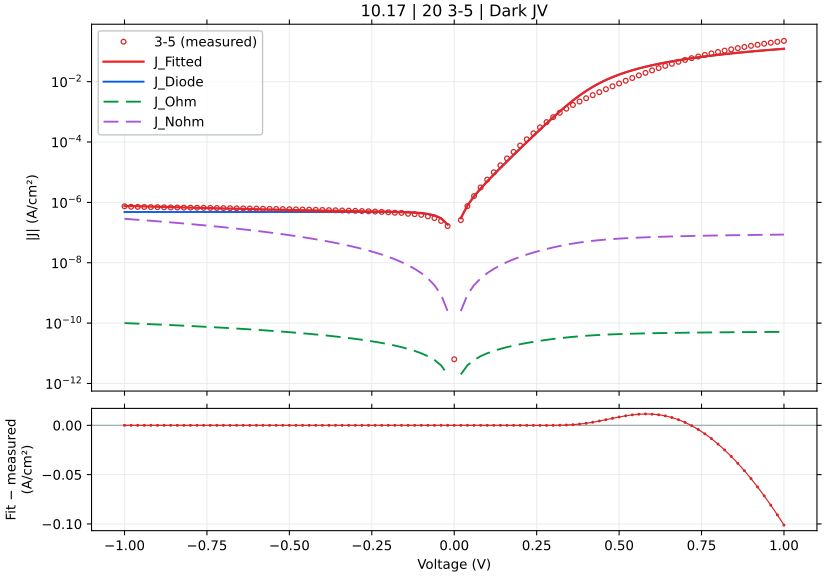

The table this chart was drawn from, first rows:
voltage_V, J_measured_A_cm2_signed, J_fitted_A_cm2_signed, J_diode_A_cm2_signed, J_ohmic_A_cm2_signed, J_nonohmic_A_cm2_signed, relative_error_pct, J_held_out_A_cm2_signed, J_fit_minus_measured_A_cm2
-1.0, -7.431733e-07, -7.648222661166563e-07, -4.794122548974043e-07, -9.999969620131022e-11, -2.853100115230507e-07, 2.913, -7.644802143711523e-07, -2.1648966116656335e-08
-0.98, -7.136222e-07, -7.54631374953407e-07, -4.7941225488883e-07, -9.799970024899807e-11, -2.75121120364328e-07, 5.747, -7.566909241855811e-07, -4.100917495340699e-08
-0.96, -7.079133e-07, -7.446054890955934e-07, -4.794122548748962e-07, -9.599970423113418e-11, -2.650972345164661e-07, 5.183, -7.454268624230651e-07, -3.669218909559343e-08
-0.94, -7.048689e-07, -7.347452904784111e-07, -4.79412254852253e-07, -9.399970814744766e-11, -2.552390359180106e-07, 4.239, -7.344602026069438e-07, -2.9876390478411125e-08
-0.92, -6.970533e-07, -7.250514783029607e-07, -4.794122548154564e-07, -9.19997119976607e-11, -2.4554722377550664e-07, 4.017, -7.267521130848769e-07, -2.7998178302960757e-08
-0.9, -6.924822e-07, -7.155247698539597e-07, -4.794122547556599e-07, -8.999971578148837e-11, -2.360225153825183e-07, 3.328, -7.160195096169094e-07, -2.3042569853959746e-08
-0.88, -6.858356e-07, -7.061659013743877e-07, -4.794122546584871e-07, -8.799971949863817e-11, -2.2666564699640185e-07, 2.964, -7.059349404908247e-07, -2.0330301374387667e-08
-0.86, -6.799956e-07, -6.96975629002026e-07, -4.794122545005757e-07, -8.599972314880973e-11, -2.1747737477830143e-07, 2.497, -6.983356026768674e-07, -1.698002900202598e-08
-0.84, -6.764022e-07, -6.879547297731792e-07, -4.794122542439605e-07, -8.399972673169431e-11, -2.08458475802487e-07, 1.708, -6.881398073323073e-07, -1.1552529773179175e-08
-0.82, -6.716733e-07, -6.791040026991029e-07, -4.79412253826946e-07, -8.199973024697453e-11, -1.9960974914190996e-07, 1.106, -6.78924294197234e-07, -7.430702699102891e-09
-0.8, -6.676222e-07, -6.704242699206795e-07, -4.794122531492732e-07, -7.999973369432378e-11, -1.9093201703771196e-07, 0.4197, -6.714620840253413e-07, -2.802069920679484e-09
-0.78, -6.641467e-07, -6.619163779465112e-07, -4.794122520480155e-07, -7.799973707340574e-11, -1.8242612616142225e-07, 0.3358, -6.618090007008585e-07, 2.230322053488798e-09
-0.76, -6.597311e-07, -6.535811989785231e-07, -4.79412250258408e-07, -7.599974038387392e-11, -1.7409294897973127e-07, 0.9322, -6.534498272752438e-07, 6.149901021476835e-09
-0.74, -6.549933e-07, -6.454196323268847e-07, -4.794122473501918e-07, -7.399974362537106e-11, -1.6593338523306752e-07, 1.462, -6.461540585289007e-07, 9.573667673115338e-09
-0.72, -6.4902e-07, -6.374326059117389e-07, -4.794122426241714e-07, -7.199974679752851e-11, -1.5794836354077003e-07, 1.785, -6.370502385186428e-07, 1.1587394088261081e-08
-0.7, -6.450044e-07, -6.296210778414884e-07, -4.794122349441138e-07, -6.999974989996565e-11, -1.5013884314747458e-07, 2.385, -6.295350824812537e-07, 1.5383322158511684e-08
-0.68, -6.401911e-07, -6.219860380439903e-07, -4.794122224635733e-07, -6.799975293228922e-11, -1.4250581582748476e-07, 2.844, -6.224361444363994e-07, 1.8205061956009698e-08
-0.66, -6.355867e-07, -6.145285099042975e-07, -4.794122021819691e-07, -6.599975589409263e-11, -1.3505030796643437e-07, 3.313, -6.138888993559393e-07, 2.1058190095702497e-08
-0.64, -6.308822e-07, -6.07249551824526e-07, -4.794121692231815e-07, -6.399975878495543e-11, -1.2777338284255942e-07, 3.746, -6.072059225305844e-07, 2.3632648175474023e-08
-0.62, -6.2532e-07, -6.001502585583189e-07, -4.794121156632324e-07, -6.199976160444271e-11, -1.2067614313348205e-07, 4.025, -6.003354430385529e-07, 2.5169741441681115e-08
-0.6, -6.205844e-07, -5.932317620682537e-07, -4.794120286251945e-07, -5.999976435210476e-11, -1.1375973367870708e-07, 4.408, -5.923529679455646e-07, 2.7352637931746274e-08
-0.58, -6.148911e-07, -5.864952314835394e-07, -4.794118871833092e-07, -5.799976702747714e-11, -1.0702534453320272e-07, 4.618, -5.864909009281832e-07, 2.8395868516460614e-08
-0.56, -6.096311e-07, -5.799418714553311e-07, -4.794116573319963e-07, -5.599976963008127e-11, -1.0047421435370475e-07, 4.87, -5.798819100956642e-07, 2.968922854466887e-08
-0.54, -6.042489e-07, -5.735729177493797e-07, -4.794112838102005e-07, -5.3999772159426195e-11, -9.410763416701966e-08, 5.077, -5.72473350218895e-07, 3.067598225062031e-08
-0.52, -5.980267e-07, -5.673896281690623e-07, -4.794106768154758e-07, -5.199977461501225e-11, -8.792695157897152e-08, 5.123, -5.674214583192249e-07, 3.063707183093771e-08
-0.5, -5.920178e-07, -5.613932656847986e-07, -4.794096904135931e-07, -4.999977699633769e-11, -8.193357549420911e-08, 5.173, -5.611084024807884e-07, 3.062453431520142e-08
-0.48, -5.856311e-07, -5.555850686636888e-07, -4.794080874528876e-07, -4.7999779302910546e-11, -7.612898143149839e-08, 5.131, -5.542835408570326e-07, 3.0046031336311186e-08
-0.46, -5.790311e-07, -5.499661998667476e-07, -4.794054825480152e-07, -4.599978153426889e-11, -7.051471753719811e-08, 5.02, -5.500309472773535e-07, 2.906490013325248e-08
-0.44, -5.723111e-07, -5.445376606313954e-07, -4.794012494252087e-07, -4.3999783690014913e-11, -6.509241142249663e-08, 4.853, -5.440488312466283e-07, 2.7773439368604675e-08
-0.42, -5.654711e-07, -5.393001481178678e-07, -4.793943703528803e-07, -4.199978576987166e-11, -5.986377797921754e-08, 4.628, -5.378159648681764e-07, 2.617095188213223e-08
-0.4, -5.589711e-07, -5.342538196120054e-07, -4.793831914575026e-07, -3.9999787773776653e-11, -5.483062836672896e-08, 4.422, -5.343480281125909e-07, 2.471728038799451e-08
-0.38, -5.523689e-07, -5.293979052989658e-07, -4.793650250975374e-07, -3.7999789702035694e-11, -4.999488041172628e-08, 4.159, -5.287274198586028e-07, 2.2970994701034278e-08
-0.36, -5.457089e-07, -5.247300742169401e-07, -4.793355036976938e-07, -3.5999791555574825e-11, -4.535857072769071e-08, 3.844, -5.230832406225344e-07, 2.0978825783059877e-08
-0.34, -5.389889e-07, -5.202453984328146e-07, -4.79287529691612e-07, -3.3999793336351776e-11, -4.0923868947866245e-08, 3.478, -5.203650427829952e-07, 1.87435015671854e-08
-0.32, -5.316422e-07, -5.159346634958594e-07, -4.792095691170095e-07, -3.199979504802715e-11, -3.669309458380182e-08, 2.955, -5.15108454257967e-07, 1.57075365041406e-08
-0.3, -5.239822e-07, -5.117816155889179e-07, -4.790828786075873e-07, -2.999979669705812e-11, -3.26687371846336e-08, 2.328, -5.099935018321992e-07, 1.22005844110821e-08
-0.28, -5.1582e-07, -5.077584795920767e-07, -4.788769990923083e-07, -2.799979829447894e-11, -2.8853480701474032e-08, 1.563, -5.078977902823272e-07, 8.061520407923274e-09
-0.26, -5.0604e-07, -5.038186658830381e-07, -4.785424327933751e-07, -2.599979985879826e-11, -2.5250233289804173e-08, 0.439, -5.028736310659974e-07, 2.22133411696196e-09
-0.24, -4.960889e-07, -4.998849069882074e-07, -4.779987429223308e-07, -2.3999801420712182e-11, -2.1862164264455852e-08, 0.7652, -4.979807564425694e-07, -3.796006988207384e-09
-0.22, -4.8366e-07, -4.958299654505177e-07, -4.771152150010769e-07, -2.19998030307684e-11, -1.869275064641006e-08, 2.516, -4.959777845859261e-07, -1.2169965450517728e-08
-0.2, -4.6924e-07, -4.914452670809134e-07, -4.7567943041272975e-07, -1.999980477182726e-11, -1.5745836863411773e-08, 4.732, -4.904516711122337e-07, -2.2205267080913426e-08
-0.18, -4.531044e-07, -4.863899094617202e-07, -4.73346196688286e-07, -1.7999806779319248e-11, -1.3025712966654956e-08, 7.346, -4.844089557431178e-07, -3.328550946172027e-08
-0.16, -4.484756e-07, -4.801077760717259e-07, -4.6955455653153427e-07, -1.5999809274173033e-11, -1.0537219730917456e-08, 7.053, -4.802377593450409e-07, -3.1632176071725934e-08
-0.14, -4.185489e-07, -4.7169281752841066e-07, -4.6339292344673003e-07, -1.3999812616335286e-11, -8.285894269064314e-09, 12.7, -4.708121322197633e-07, -5.3143917528410684e-08
-0.12, -4.073133e-07, -4.59670100844796e-07, -4.5337992146037477e-07, -1.1999817391753339e-11, -6.2781795670295025e-09, 12.85, -4.5770732712633224e-07, -5.2356800844796e-08
-0.1, -3.856533e-07, -4.416399835024679e-07, -4.3710824280211003e-07, -9.999824553734326e-12, -4.521740875804125e-09, 14.52, -4.416933654571792e-07, -5.5986683502467884e-08
-0.08, -3.440133e-07, -4.1369988630824266e-07, -4.1066591169858693e-07, -7.999835652657748e-12, -3.0259747740031083e-09, 20.26, -4.13269082928732e-07, -6.968658630824269e-08
-0.06, -3.017644e-07, -3.695047499366947e-07, -3.6769584646019883e-07, -5.9998532092283544e-12, -1.8029036232866455e-09, 22.45, -3.6788453828463857e-07, -6.774034993669471e-08
-0.04, -2.4262e-07, -2.9874067367351326e-07, -2.9786770500633114e-07, -3.999881320854418e-12, -8.689687858612953e-10, 23.13, -2.986582970327554e-07, -5.612067367351328e-08
-0.02, -1.640667e-07, -1.846463839500484e-07, -1.8439484141722144e-07, -1.999926646295104e-12, -2.4954260618065254e-10, 12.54, -1.848337399970417e-07, -2.0579683950048384e-08
0.0, 6.332133e-12, 0.0, 0.0, 0.0, 0.0, , 0.0, -6.332133e-12
0.02, 2.593644e-07, 2.998900894625474e-07, 2.9963855725809704e-07, 1.9998808633731064e-12, 2.495323235869673e-10, 15.63, 2.995763873837575e-07, 4.052568946254742e-08
0.04, 7.5238e-07, 7.874048833024735e-07, 7.865319907427403e-07, 3.9996871889901835e-12, 8.688928725440537e-10, 4.655, 7.911394713851619e-07, 3.502488330247349e-08
0.06, 1.612844e-06, 1.5794737122274464e-06, 1.5776650692182547e-06, 5.9993725242801064e-12, 1.8026436366673377e-09, 2.069, 1.5726553062610383e-06, -3.337028777255363e-08
0.08, 3.126156e-06, 2.8660789142838542e-06, 2.8630456039476557e-06, 7.998861394868592e-12, 3.0253114748037272e-09, 8.319, 2.8597668083255677e-06, -2.6007708571614565e-07
0.1, 5.680289e-06, 4.955715685858765e-06, 4.951185406470779e-06, 9.998031244721452e-12, 4.520281356740956e-09, 12.76, 5.0051477910935344e-06, -7.245733141412353e-07
0.12, 9.930533e-06, 8.349030504594972e-06, 8.34274327965126e-06, 1.1996683181773106e-11, 6.275228260531322e-09, 15.93, 8.313897316664125e-06, -1.5815024954050277e-06
0.14, 1.690064e-05, 1.3857792937590384e-05, 1.3849498713358642e-05, 1.3994494713939454e-11, 8.28022973702816e-09, 18, 1.380751258787235e-05, -3.0428470624096172e-06
0.16, 2.861331e-05, 2.279639503048431e-05, 2.2785852327220222e-05, 1.5990943672063984e-11, 1.0526712320415319e-08, 20.33, 2.3164424830600678e-05, -5.81691496951569e-06
0.18, 4.682887e-05, 3.728824114809844e-05, 3.727521648793081e-05, 1.7985186490279297e-11, 1.3006674981137391e-08, 20.37, 3.713781376200448e-05, -9.540628851901562e-06
... 41 more rows
